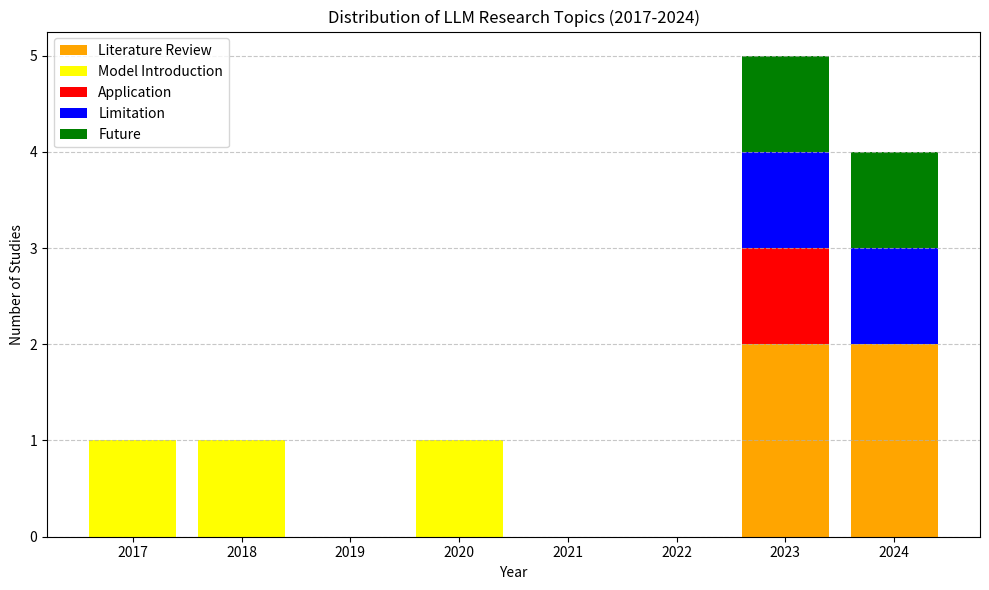

Here is the Python script that generated this plot:
import matplotlib.pyplot as plt
import numpy as np

years = list(range(2017, 2025))  # 2017-2024
literature_review = [0, 0, 0, 0, 0, 0, 2, 2]  # 2023: 2, 2024: 2
model_introduction = [1, 1, 0, 1, 0, 0, 0, 0]  # 2017: 1, 2018: 1, 2020: 1
application = [0, 0, 0, 0, 0, 0, 1, 0]  # 2023: 1
limitation = [0, 0, 0, 0, 0, 0, 1, 1]  # 2023: 1, 2024: 1
future = [0, 0, 0, 0, 0, 0, 1, 1]  # 2023: 1, 2024: 1

plt.figure(figsize=(10, 6))
plt.bar(years, literature_review, label='Literature Review', color='orange')
plt.bar(years, model_introduction, bottom=literature_review, label='Model Introduction', color='yellow')
plt.bar(years, application, bottom=np.array(literature_review) + np.array(model_introduction), label='Application', color='red')
plt.bar(years, limitation, bottom=np.array(literature_review) + np.array(model_introduction) + np.array(application), label='Limitation', color='blue')
plt.bar(years, future, bottom=np.array(literature_review) + np.array(model_introduction) + np.array(application) + np.array(limitation), label='Future', color='green')

plt.title('Distribution of LLM Research Topics (2017-2024)')
plt.xlabel('Year')
plt.ylabel('Number of Studies')
plt.xticks(years)
plt.legend()
plt.grid(True, axis='y', linestyle='--', alpha=0.7)
plt.tight_layout()

plt.savefig('llm_research_distribution_new.png')